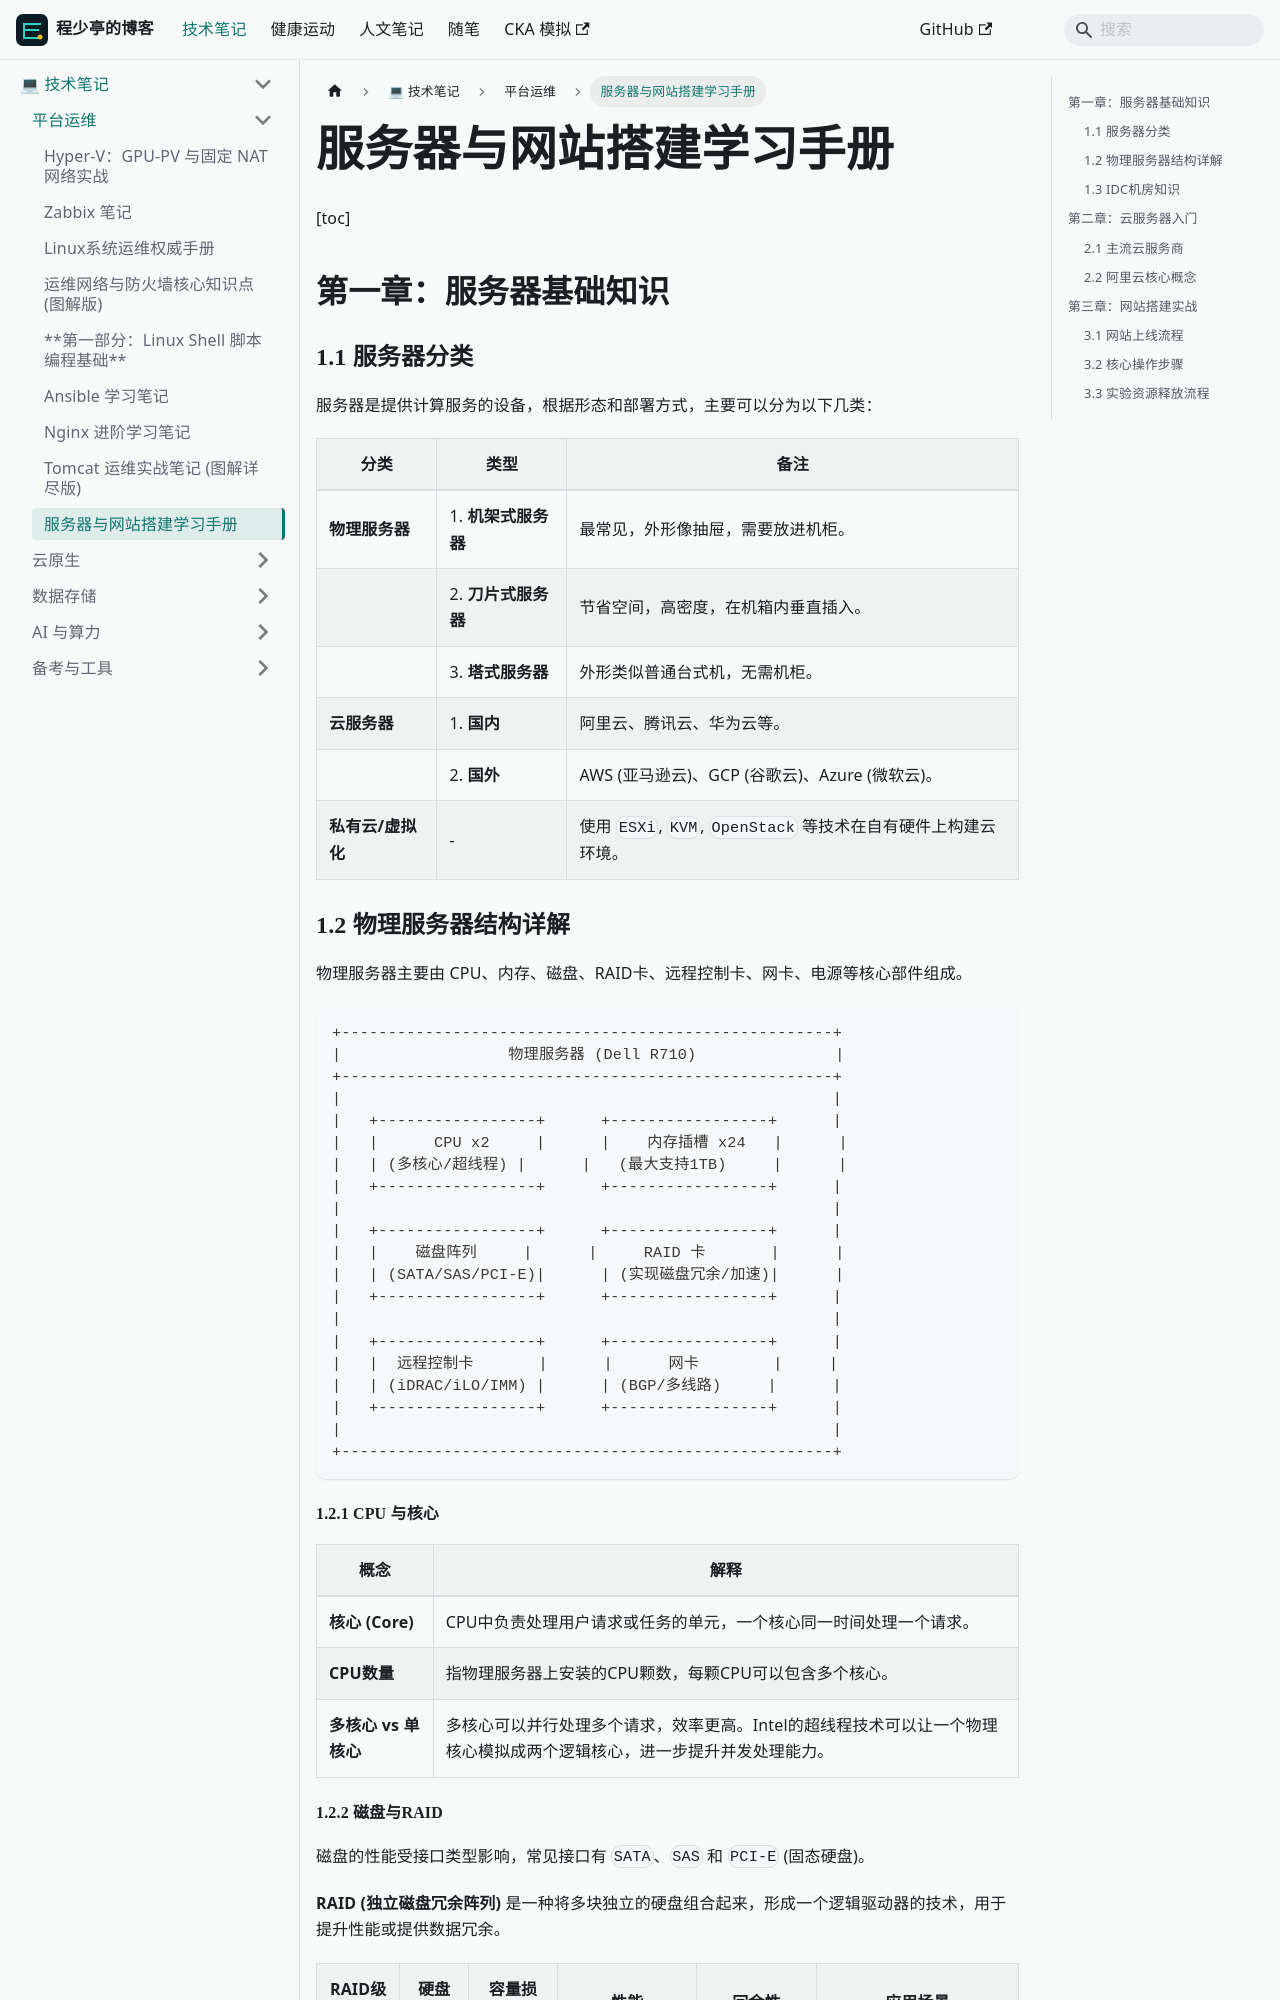

repository: linuxergx/my-website · page: docs/linux/aliyun/阿里云/index.html · generator: docusaurus

# 服务器与网站搭建学习手册

[toc]



## 第一章：服务器基础知识

### 1.1 服务器分类

服务器是提供计算服务的设备，根据形态和部署方式，主要可以分为以下几类：

| 分类              | 类型                | 备注                                                         |
| ----------------- | ------------------- | ------------------------------------------------------------ |
| **物理服务器**    | 1. **机架式服务器** | 最常见，外形像抽屉，需要放进机柜。                           |
|                   | 2. **刀片式服务器** | 节省空间，高密度，在机箱内垂直插入。                         |
|                   | 3. **塔式服务器**   | 外形类似普通台式机，无需机柜。                               |
| **云服务器**      | 1. **国内**         | 阿里云、腾讯云、华为云等。                                   |
|                   | 2. **国外**         | AWS (亚马逊云)、GCP (谷歌云)、Azure (微软云)。               |
| **私有云/虚拟化** | -                   | 使用 `ESXi`, `KVM`, `OpenStack` 等技术在自有硬件上构建云环境。 |

### 1.2 物理服务器结构详解

物理服务器主要由 CPU、内存、磁盘、RAID卡、远程控制卡、网卡、电源等核心部件组成。

```
+-----------------------------------------------------+
|                  物理服务器 (Dell R710)               |
+-----------------------------------------------------+
|                                                     |
|   +-----------------+      +-----------------+      |
|   |      CPU x2     |      |    内存插槽 x24   |      |
|   | (多核心/超线程) |      |   (最大支持1TB)     |      |
|   +-----------------+      +-----------------+      |
|                                                     |
|   +-----------------+      +-----------------+      |
|   |    磁盘阵列     |      |     RAID 卡       |      |
|   | (SATA/SAS/PCI-E)|      | (实现磁盘冗余/加速)|      |
|   +-----------------+      +-----------------+      |
|                                                     |
|   +-----------------+      +-----------------+      |
|   |  远程控制卡       |      |      网卡        |     |
|   | (iDRAC/iLO/IMM) |      | (BGP/多线路)     |      |
|   +-----------------+      +-----------------+      |
|                                                     |
+-----------------------------------------------------+
```
